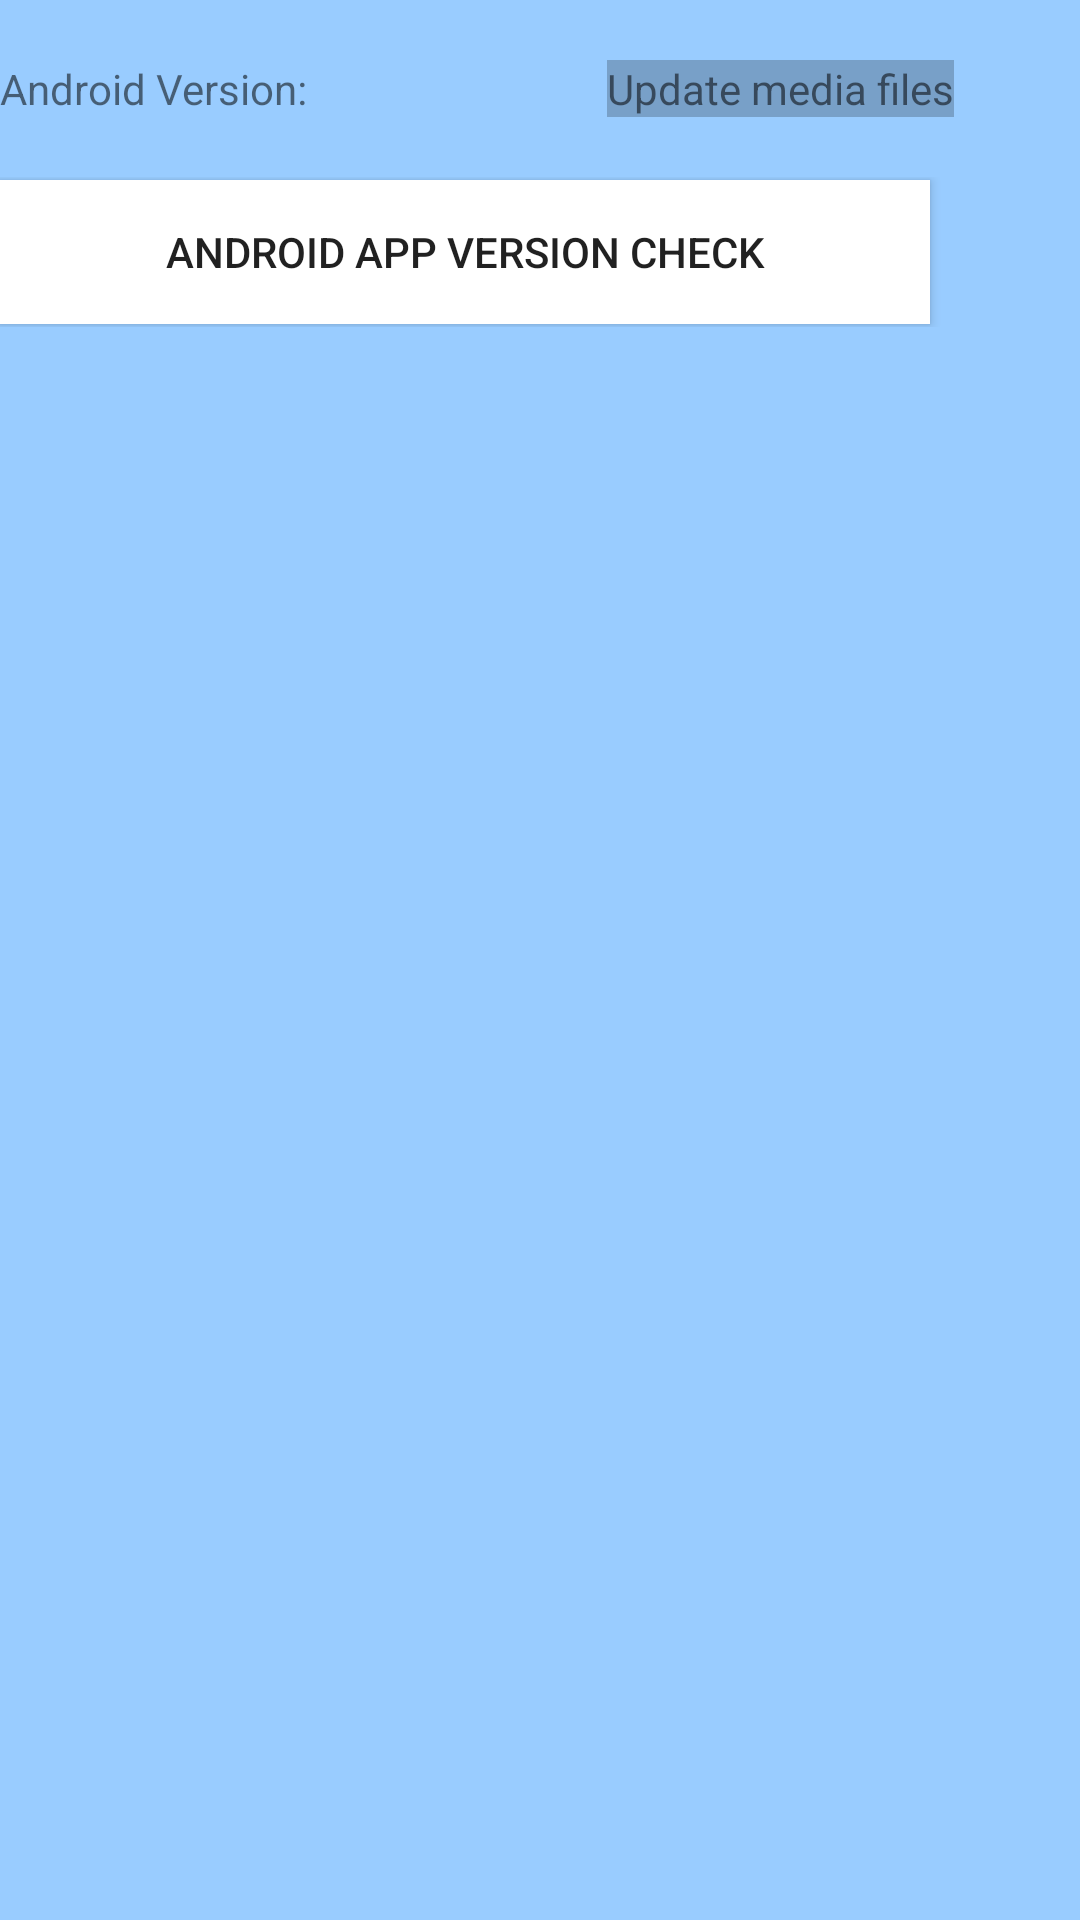

Here is an Android app screen rendered from its layout file. Give the layout XML and the strings, colors and styles it references.
<!-- AndroidManifest.xml: application theme AppTheme -->
<!-- res/layout/activity_main.xml -->
<?xml version="1.0" encoding="utf-8"?>
<LinearLayout xmlns:android="http://schemas.android.com/apk/res/android"
    xmlns:app="http://schemas.android.com/apk/res-auto"
    xmlns:tools="http://schemas.android.com/tools"
    android:layout_width="match_parent"
    android:layout_height="match_parent"
    tools:context=".activities.MainActivity"
    android:background="#99ccff"
    android:orientation="vertical">
    <LinearLayout
        android:layout_width="wrap_content"
        android:layout_height="wrap_content" android:orientation="horizontal">

        <TextView
            android:id="@+id/version"
            android:layout_width="wrap_content"
            android:layout_height="wrap_content"
            android:layout_marginTop="20dp"
            android:layout_marginBottom="20dp"
            android:text="Android Version:"
            android:layout_weight="0.5"/>

        <TextView
            android:id="@+id/update_data"
            android:layout_width="wrap_content"
            android:layout_height="wrap_content"
            android:layout_marginTop="20dp"
            android:layout_marginBottom="20dp"
            android:layout_marginLeft="100dp"
            android:background="@color/cardview_shadow_start_color"
            android:text="Update media files"
       />
    </LinearLayout>

<LinearLayout
    android:layout_width="fill_parent"
    android:layout_height="wrap_content"
    android:orientation="horizontal"
     >

    <Button
        android:id="@+id/appversion"
        android:layout_width="wrap_content"
        android:layout_height="wrap_content"
        android:background="@color/cardview_light_background"
        android:layout_weight="1"
        android:text="@string/versionupdate"></Button>
    <Button
        android:id="@+id/refresh"
        android:layout_width="50dp"
        android:layout_height="50dp"
        android:background="@drawable/refresh" ></Button>
</LinearLayout>

    <androidx.recyclerview.widget.RecyclerView
        android:id="@+id/rvAudiosId"

        android:layout_margin="5dp"
        android:layout_width="match_parent"
        android:layout_height="match_parent"
        />


</LinearLayout>
<!-- resources referenced by this layout -->
<resources>
  <string name="versionupdate">Android App Version Check</string>
</resources>
